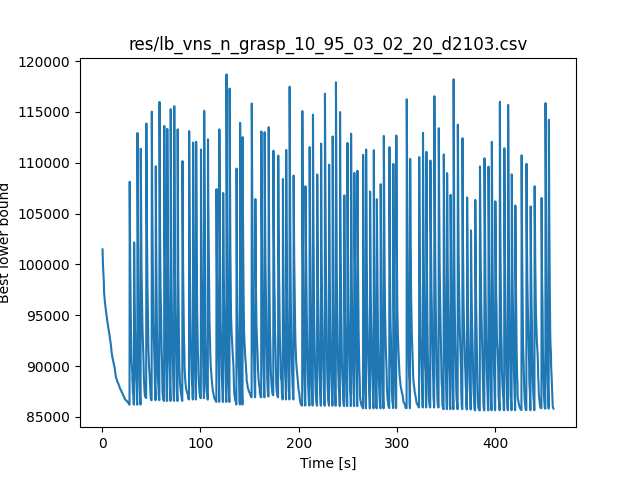

Source data for this figure (header and first rows):
./mainTSP -input data_heavy/d2103.tsp -s…, 0.324
101482, 0.428
101030, 0.532
100659, 0.637
100317, 0.742
100000, 0.847
99769, 0.951
99499, 1.054
99279, 1.158
99069, 1.263
98805, 1.367
98604, 1.470
98446, 1.574
98295, 1.678
98150, 1.781
97418, 1.886
97268, 1.989
97124, 2.095
96989, 2.199
96864, 2.302
96742, 2.405
96629, 2.510
96527, 2.613
96425, 2.720
96324, 2.824
96227, 2.928
96132, 3.033
96039, 3.137
95946, 3.241
95854, 3.345
95762, 3.449
95673, 3.554
95591, 3.659
95511, 3.767
95432, 3.871
95354, 3.975
95276, 4.090
95199, 4.194
95123, 4.297
95049, 4.401
94976, 4.505
94888, 4.608
94816, 4.714
94744, 4.818
94672, 4.922
94601, 5.025
94530, 5.129
94454, 5.233
94384, 5.337
94315, 5.442
94248, 5.546
94183, 5.650
94118, 5.757
94051, 5.861
93986, 5.965
93924, 6.072
93863, 6.176
93803, 6.279
93712, 6.383
93640, 6.487
93580, 6.593
... 3,061 more rows
